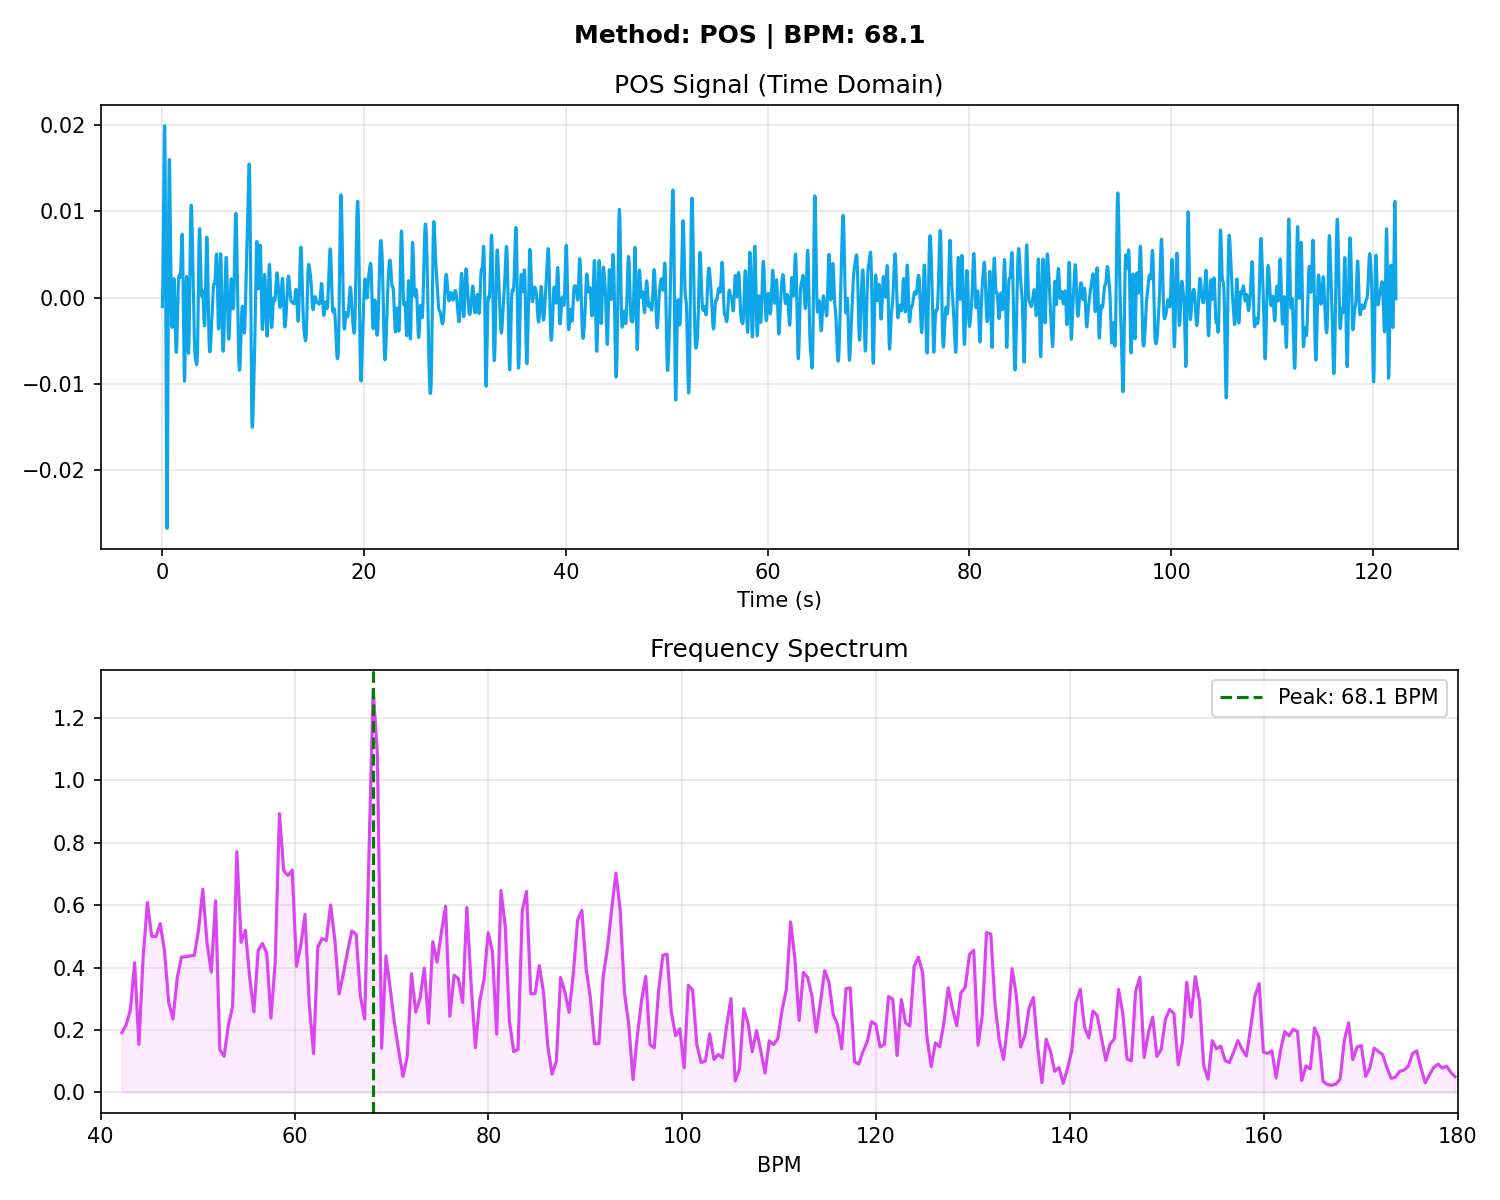

Data behind this chart, as committed beside it:
# Time_Sec, Amplitude
0.000000, -0.001047
0.03333, 0.000628
0.06667, 0.003014
0.1, 0.006489
0.1333, 0.01089
0.1667, 0.01544
0.2, 0.0189
0.2333, 0.0199
0.2667, 0.01739
0.3, 0.01107
0.3333, 0.001716
0.3667, -0.008925
0.4, -0.01855
0.4333, -0.02498
0.4667, -0.02674
0.5, -0.02352
0.5333, -0.01619
0.5667, -0.006593
0.6, 0.003009
0.6333, 0.0106
0.6667, 0.01498
0.7, 0.01599
0.7333, 0.01433
0.7667, 0.01107
0.8, 0.007244
0.8333, 0.003596
0.8667, 0.000542
0.9, -0.001714
0.9333, -0.003063
0.9667, -0.003461
1, -0.002959
1.033, -0.001757
1.067, -0.000214
1.1, 0.001221
1.133, 0.002117
1.167, 0.002191
1.2, 0.001383
1.233, -0.000145
1.267, -0.002068
1.3, -0.003990
1.333, -0.005519
1.367, -0.006352
1.4, -0.006337
1.433, -0.005512
1.467, -0.004086
1.5, -0.002361
1.533, -0.000650
1.567, 0.000799
1.6, 0.001835
1.633, 0.002411
1.667, 0.002581
1.7, 0.002486
1.733, 0.002331
1.767, 0.002346
1.8, 0.002718
1.833, 0.003534
1.867, 0.004722
1.9, 0.006030
1.933, 0.007055
1.967, 0.007322
... 3,609 more rows
